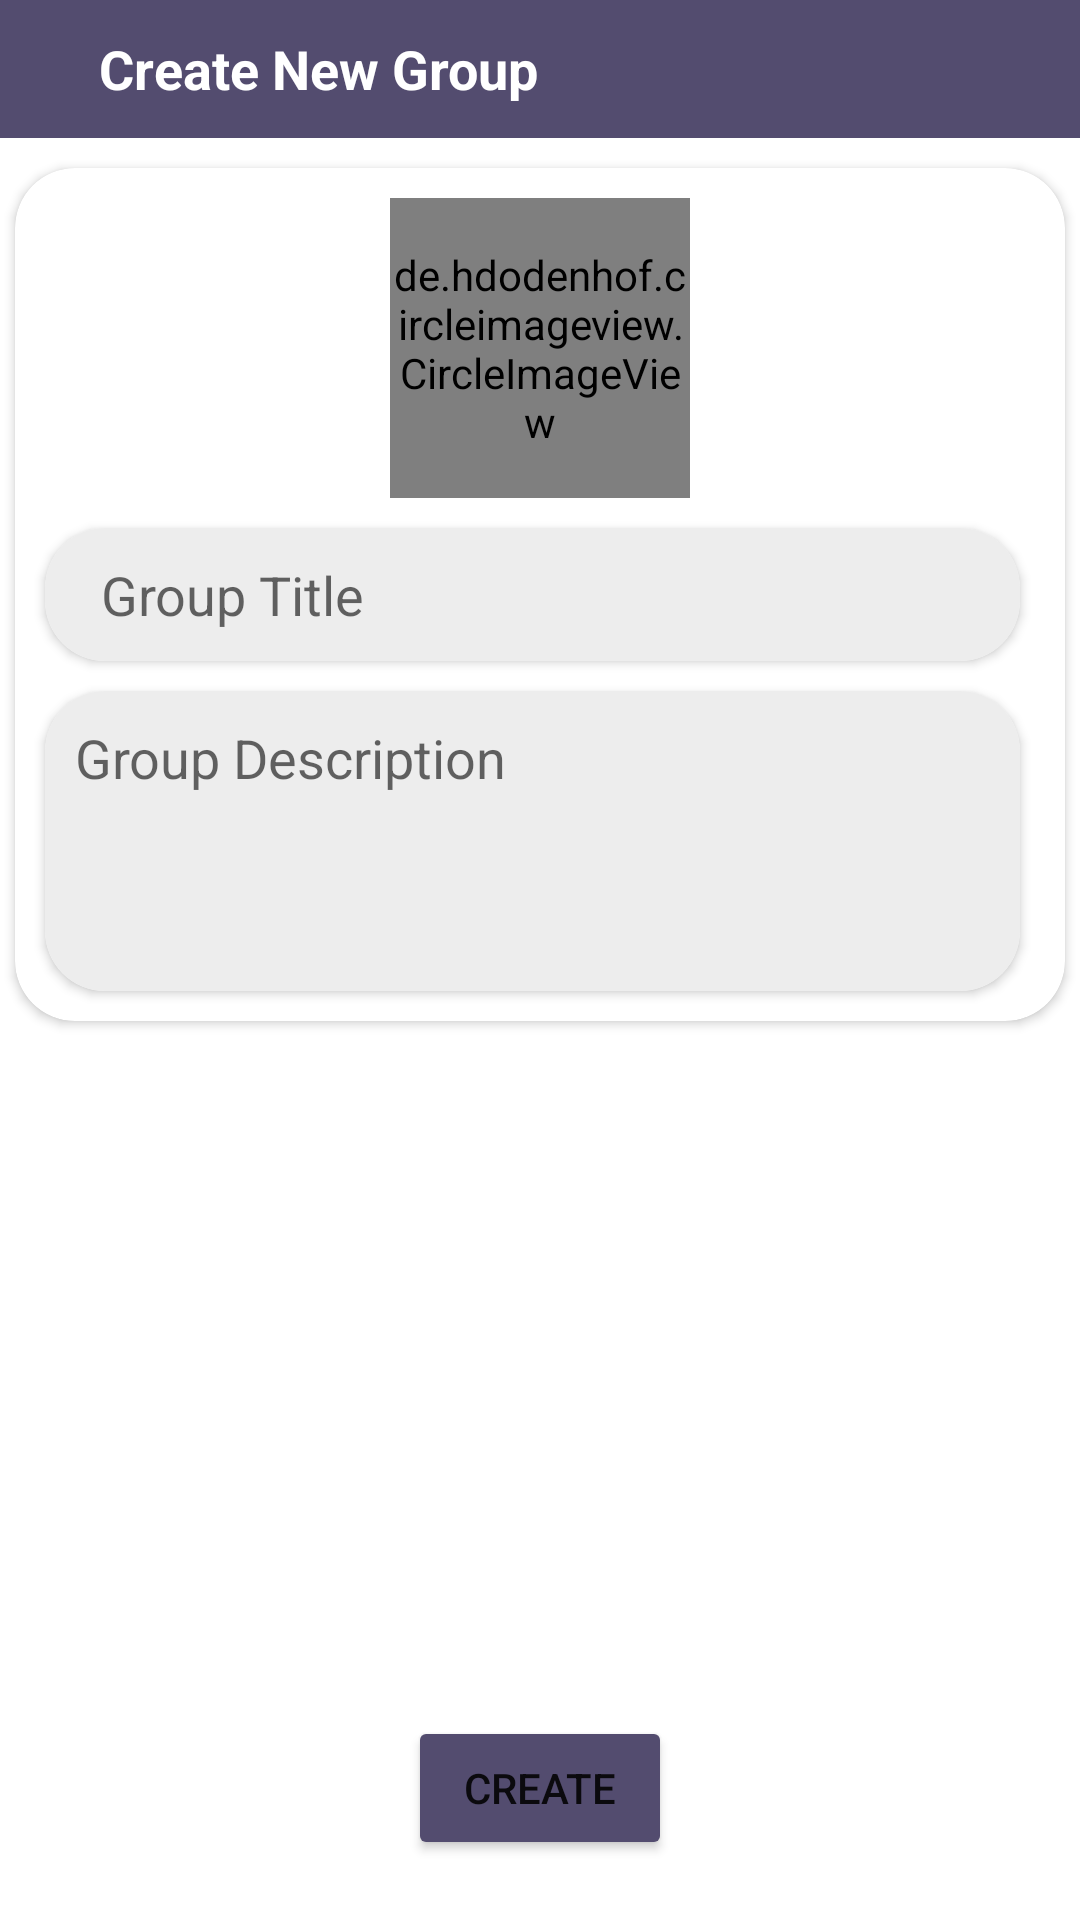

Android layout source for this screen:
<!-- AndroidManifest.xml: application theme Theme.ChatBud -->
<!-- res/layout/activity_create_group.xml -->
<?xml version="1.0" encoding="utf-8"?>
<RelativeLayout xmlns:android="http://schemas.android.com/apk/res/android"
    xmlns:app="http://schemas.android.com/apk/res-auto"
    xmlns:tools="http://schemas.android.com/tools"
    android:layout_width="match_parent"
    android:layout_height="match_parent"
    tools:context=".CreateGroupActivity">

    <com.google.android.material.appbar.AppBarLayout
        android:id="@+id/appBarLayout"
        android:layout_width="match_parent"
        android:layout_height="46dp">

        <androidx.appcompat.widget.Toolbar
            android:id="@+id/toolbar"
            android:layout_width="match_parent"
            android:layout_height="wrap_content"
            android:background="@color/colorPrimary">

            <LinearLayout
                android:layout_width="match_parent"
                android:layout_height="wrap_content"
                android:gravity="center_vertical"
                android:orientation="horizontal">

                <ImageButton
                    android:id="@+id/btn_back"
                    android:layout_width="wrap_content"
                    android:layout_height="wrap_content"
                    android:background="@android:color/transparent"
                    android:src="@drawable/ic_back"
                    android:tint="@android:color/white" />

                <TextView
                    android:id="@+id/textView6"
                    android:layout_width="0dp"
                    android:layout_height="wrap_content"
                    android:layout_marginStart="15dp"
                    android:layout_marginLeft="3dp"
                    android:layout_weight="1"
                    android:padding="2dp"
                    android:text="Create New Group"
                    android:textColor="@color/white"
                    android:textSize="18sp"
                    android:textStyle="bold" />
            </LinearLayout>
        </androidx.appcompat.widget.Toolbar>
    </com.google.android.material.appbar.AppBarLayout>

    <androidx.cardview.widget.CardView
        android:layout_width="match_parent"
        android:layout_height="wrap_content"
        android:layout_below="@+id/appBarLayout"
        android:layout_marginLeft="5dp"
        android:layout_marginTop="10dp"
        android:layout_marginRight="5dp"
        android:layout_marginBottom="10dp"
        app:cardCornerRadius="20dp">

        <LinearLayout
            android:layout_width="match_parent"
            android:layout_height="match_parent"
            android:layout_below="@+id/appBarLayout"
            android:layout_marginLeft="5dp"
            android:layout_marginTop="10dp"
            android:layout_marginRight="5dp"
            android:orientation="vertical">

            <de.hdodenhof.circleimageview.CircleImageView
                android:id="@+id/groupIcon"
                android:layout_width="100dp"
                android:layout_height="100dp"
                android:layout_gravity="center_horizontal"
                android:src="@drawable/group_icon"
                app:civ_border_color="@color/colorPrimary"
                app:civ_border_width="2dp" />

            <androidx.cardview.widget.CardView
                android:layout_width="match_parent"
                android:layout_height="wrap_content"
                android:layout_marginLeft="5dp"
                android:layout_marginTop="10dp"
                android:layout_marginRight="10dp"
                app:cardCornerRadius="20dp">

                <EditText
                    android:id="@+id/edGroupTitle"
                    android:layout_width="match_parent"
                    android:layout_height="wrap_content"
                    android:background="@color/lightGray"
                    android:hint="  Group Title"
                    android:padding="10dp"
                    android:inputType="textCapSentences"/>

            </androidx.cardview.widget.CardView>

            <androidx.cardview.widget.CardView
                android:layout_width="match_parent"
                android:layout_height="wrap_content"
                android:layout_marginLeft="5dp"
                android:layout_marginTop="10dp"
                android:layout_marginBottom="10dp"
                android:layout_marginRight="10dp"
                app:cardCornerRadius="20dp">

                <EditText
                    android:id="@+id/edGroupDescription"
                    android:layout_width="match_parent"
                    android:layout_height="wrap_content"
                    android:background="@color/lightGray"
                    android:hint="Group Description"
                    android:minHeight="100dp"
                    android:gravity="top"
                    android:inputType="textMultiLine|textCapSentences"
                    android:padding="10dp" />

            </androidx.cardview.widget.CardView>

        </LinearLayout>
    </androidx.cardview.widget.CardView>

    <Button
        android:id="@+id/btnCreate"
        android:layout_width="wrap_content"
        android:layout_height="wrap_content"
        android:layout_alignParentBottom="true"
        android:layout_centerHorizontal="true"
        android:layout_marginBottom="20dp"
        android:text="create"
        app:backgroundTint="@color/colorPrimary"
        app:cornerRadius="10dp" />

</RelativeLayout>
<!-- resources referenced by this layout -->
<resources>
  <color name="colorPrimary">#534c6f</color>
  <color name="lightGray">#EDEDED</color>
  <color name="white">#FFFFFFFF</color>
  <!-- drawable group_icon: png bitmap (drawable, 22733 bytes) -->
  <style name="Theme.ChatBud" parent="Theme.MaterialComponents.DayNight.NoActionBar">
          
          <item name="colorPrimary">@color/colorPrimary</item>
          <item name="colorPrimaryVariant">@color/colorPrimaryDark</item>
          <item name="colorOnPrimary">@color/white</item>
  
          
          <item name="colorSecondary">@color/teal_200</item>
          <item name="colorSecondaryVariant">@color/teal_700</item>
          <item name="colorOnSecondary">@color/colorPrimary</item>
  
          
          <item name="android:statusBarColor" tools:targetApi="l">?attr/colorPrimaryVariant</item>
          <item name="android:textColorSecondary">@color/white</item>
          
      </style>
  <color name="colorPrimaryDark">#FF3A3550</color>
  <color name="teal_200">#FF03DAC5</color>
  <color name="teal_700">#FF018786</color>
</resources>
